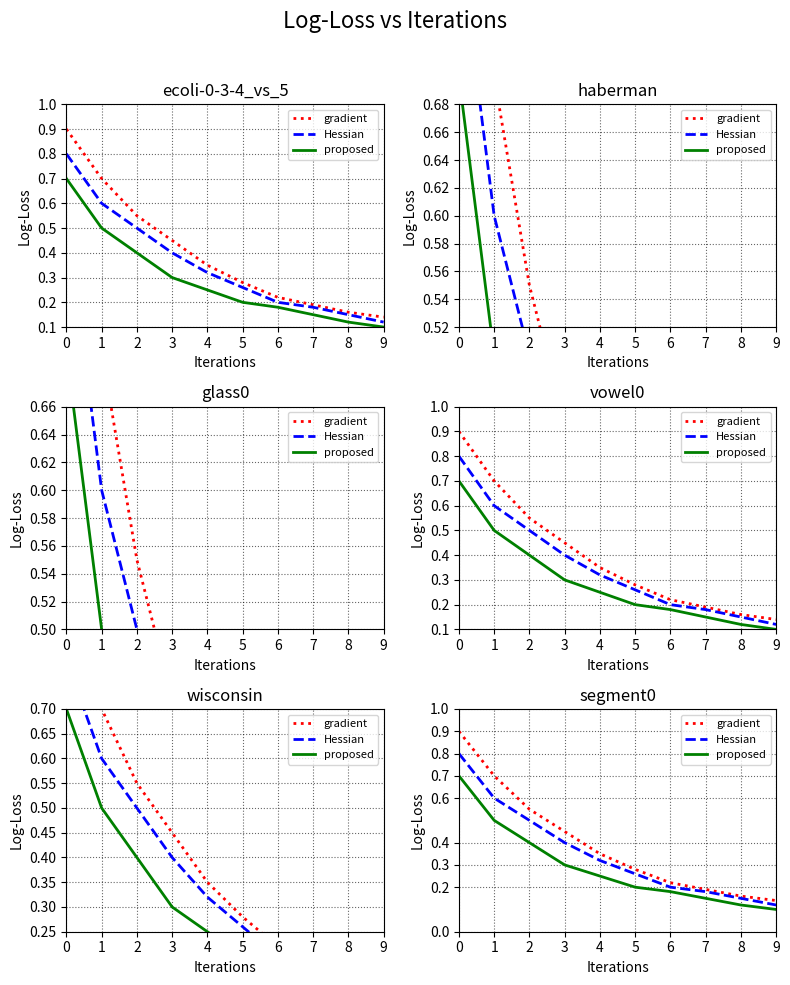

The script that saved this image:
import matplotlib.pyplot as plt
import numpy as np

# Example data (replace with your actual data)
iterations = np.arange(10)  # X-axis: 0 to 9
log_loss_gradient = [0.9, 0.7, 0.55, 0.45, 0.35, 0.28, 0.22, 0.19, 0.16, 0.14]
log_loss_hessian = [0.8, 0.6, 0.5, 0.4, 0.32, 0.26, 0.2, 0.18, 0.15, 0.12]
log_loss_proposed = [0.7, 0.5, 0.4, 0.3, 0.25, 0.2, 0.18, 0.15, 0.12, 0.1]

# Dataset names, y-axis limits, and custom y-ticks
datasets = [
    ("ecoli-0-3-4_vs_5", (0.1, 1.0), np.round(np.linspace(0.1, 1.0, 10), 2)),  # Y-axis ticks: 0.1 to 1.0
    ("haberman", (0.52, 0.68), np.round(np.linspace(0.52, 0.68, 9), 2)),        # Y-axis ticks: 0.52 to 0.68
    ("glass0", (0.50, 0.66), np.round(np.linspace(0.50, 0.66, 9), 2)),          # Y-axis ticks: 0.50 to 0.66
    ("vowel0", (0.1, 1.0), np.round(np.linspace(0.1, 1.0, 10), 2)),             # Y-axis ticks: 0.1 to 1.0
    ("wisconsin", (0.25, 0.70), np.round(np.linspace(0.25, 0.70, 10), 2)),      # Y-axis ticks: 0.25 to 0.70
    ("segment0", (0.0, 1.0), [0.0, 0.2, 0.3, 0.4, 0.6, 0.7, 0.8, 0.9, 1.0]),    # Y-axis ticks: Custom list
]

# Create the subplots
fig, axes = plt.subplots(3, 2, figsize=(8, 10))
axes = axes.flatten()  # Flatten the 2D array of axes for easier iteration
fig.suptitle("Log-Loss vs Iterations", fontsize=16)

# Define line styles
line_styles = {
    "gradient": {"color": "red", "linestyle": ":", "label": "gradient", "linewidth": 2},
    "hessian": {"color": "blue", "linestyle": "--", "label": "Hessian", "linewidth": 2},
    "proposed": {"color": "green", "linestyle": "-", "label": "proposed", "linewidth": 2},
}

# Plot each dataset with corresponding y-axis limits and custom ticks
for i, (dataset, y_limits, y_ticks) in enumerate(datasets):
    ax = axes[i]
    ax.plot(iterations, log_loss_gradient, **line_styles["gradient"])
    ax.plot(iterations, log_loss_hessian, **line_styles["hessian"])
    ax.plot(iterations, log_loss_proposed, **line_styles["proposed"])
    
    ax.set_title(dataset, fontsize=12)
    ax.set_xlabel("Iterations", fontsize=10)
    ax.set_ylabel("Log-Loss", fontsize=10)
    ax.grid(True, linestyle=':', color='black', alpha=0.6)  # Matching grid style
    ax.legend(fontsize=8, loc="best")  # Legend settings

    # Set specific x-axis and y-axis limits and ticks for each plot
    ax.set_xlim(0, 9)  # X-axis: Iterations from 0 to 9
    ax.set_xticks(range(0, 10))  # Tick marks at 0, 1, 2, ..., 9
    ax.set_ylim(*y_limits)  # Y-axis: Based on specific limits
    ax.set_yticks(y_ticks)  # Custom y-ticks

# Adjust layout to make the figure look like the uploaded image
plt.tight_layout(rect=[0, 0, 1, 0.96])  # Adjust for the overall title
plt.show()
